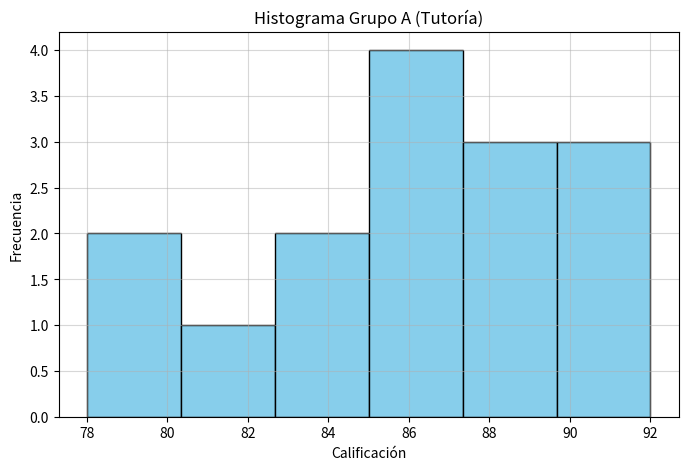
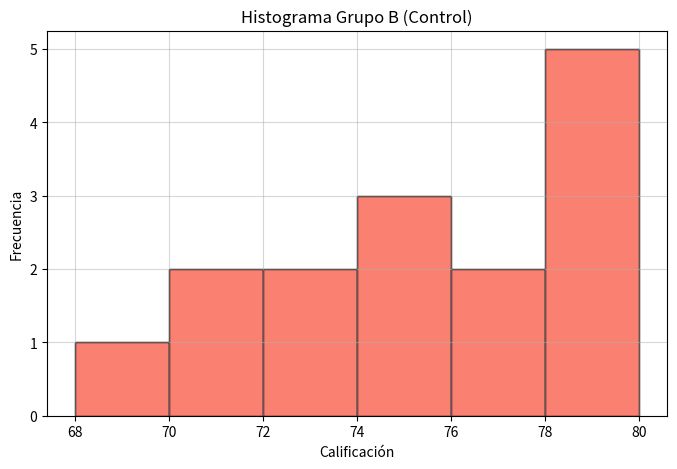
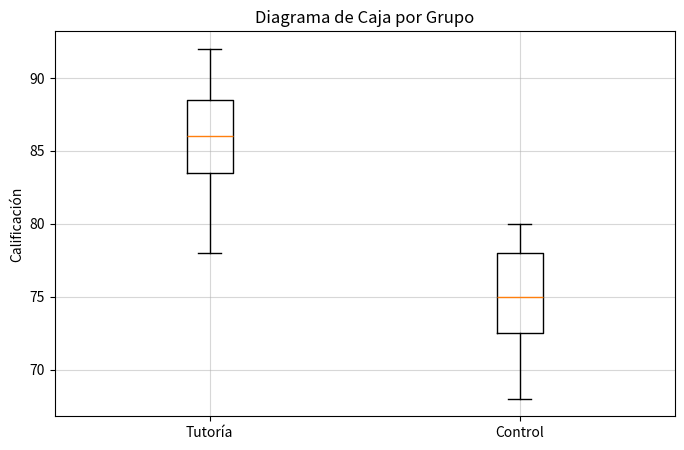

These charts were generated, in order, by the following Python code:
# EVALUACIÓN FINAL: DISEÑO Y ANÁLISIS DE UN EXPERIMENTO SOBRE EL 
# RENDIMIENTO ACADÉMICO 
# Imagina que trabajas en una institución educativa interesada en evaluar si un nuevo programa de 
# tutoría mejora el rendimiento académico de los estudiantes. Para ello, se selecciona una muestra de 
# 30 estudiantes, divididos en dos grupos: 
# • Grupo A (15 estudiantes): Recibe el programa de tutoría. 
# • Grupo B (15 estudiantes): No recibe el programa (grupo de control). 
# Los resultados del rendimiento académico se miden mediante un examen estándar, donde las 
# calificaciones oscilan entre 0 y 100 puntos. Los datos obtenidos son los siguientes:

# Grupo A (Tutoría): 85, 90, 78, 88, 92, 80, 86, 89, 84, 87, 91, 82, 83, 85, 88

# Grupo B (Control): 70, 72, 75, 78, 80, 68, 74, 76, 79, 77, 73, 71, 75, 78, 80 

# 1. Diseño del Experimento (1 puntos) 
# • Explica brevemente cómo se podría mejorar el diseño del experimento para reducir 
# posibles sesgos.

# Lo primero que se puede hacer es aumentar la cantidad de estudiantes en la muestra, ya que con tan
# pocos participantes el azar puede influir demasiado y afectar la aleatoriedad. En segundo lugar, es importante
# conocer el desempeño académico previo de los estudiantes antes de la asignación, porque puede
# darse el caso de que algunos alumnos ubicados en el grupo de control tengan ya un rendimiento
# sobresaliente, lo que distorsionaría la medida de comparación. Asimismo, también podría ocurrir la situación
# contraria: que un estudiante con una buena base académica entre al grupo con tutoría y obtenga una buena
# nota, pero no necesariamente gracias al programa, sino porque ya tenía condiciones favorables de antemano.
# Este tipo de casos dificultan aislar y medir con claridad el verdadero efecto de la tutoría.

# Otra mejora posible para fortalecer el experimento sería analizar cuidadosamente el procedimiento de
# selección de los grupos. El enunciado indica que se formaron dos grupos, pero no aclara cómo se realizó
# esa división. Si la asignación no fue completamente aleatoria y, por ejemplo, se hizo de manera intencional
# para reforzar la idea previa de que la tutoría funciona, existiría un sesgo serio en los resultados. De hecho, al
# observar que en el Grupo A la mayoría de los estudiantes presentan calificaciones muy altas, surge la duda de
# si la división fue realmente producto del azar.
# En conclusión, un mejor diseño debería utilizar un mayor número de estudiantes, comprobar el nivel
# base previo y asegurar un proceso de asignación aleatoria y transparente, de modo que cualquier
# diferencia en el rendimiento entre los grupos pueda atribuirse con mayor certeza al programa de tutoría.

# 2. Cálculo de Estadísticas Descriptivas (3 puntos) 
# • Calcula la media y la desviación estándar para ambos grupos. 
# • Representa los datos gráficamente (usando histogramas o diagramas de caja). 

import numpy as np
from scipy import stats
import math
import matplotlib.pyplot as plt

grupo_a_tuto = [85, 90, 78, 88, 92, 80, 86, 89, 84, 87, 91, 82, 83, 85, 88]
grupo_b_contr = [70, 72, 75, 78, 80, 68, 74, 76, 79, 77, 73, 71, 75, 78, 80]

print(grupo_a_tuto)
print(grupo_b_contr)

tamano_muestra = len(grupo_a_tuto)

promedio_muestra_a = np.mean(grupo_a_tuto)
promedio_muestra_b = np.mean(grupo_b_contr)

desviacion_estandar_muestral_a = np.std(grupo_a_tuto, ddof=1)
desviacion_estandar_muestral_b = np.std(grupo_b_contr, ddof=1)


print(f'el tamaño de cada muestra es: {tamano_muestra}')

print(f'el promedio del grupo A es: {promedio_muestra_a:.2f}')
print(f'el promedio del grupo B es: {promedio_muestra_b:.2f}')

print(f'Desviación estándar muestral del grupo A: {desviacion_estandar_muestral_a:.4f}')
print(f'Desviación estándar muestral del grupo B: {desviacion_estandar_muestral_b:.4f}')

# --- Histograma Grupo A ---
plt.figure(figsize = (8, 5))
plt.hist(grupo_a_tuto, bins = 6, color ='skyblue', edgecolor ='black')
plt.title('Histograma Grupo A (Tutoría)')
plt.xlabel('Calificación')
plt.ylabel('Frecuencia')
plt.grid(True, alpha=0.5)
plt.show()

# --- Histograma Grupo B ---
plt.figure(figsize = (8, 5))
plt.hist(grupo_b_contr, bins = 6, color = 'salmon', edgecolor = 'black')
plt.title('Histograma Grupo B (Control)')
plt.xlabel('Calificación')
plt.ylabel('Frecuencia')
plt.grid(True, alpha=0.5)
plt.show()

# --- Boxplot comparativo ---
plt.figure(figsize = (8, 5))
plt.boxplot([grupo_a_tuto, grupo_b_contr], labels = ['Tutoría', 'Control'])
plt.title('Diagrama de Caja por Grupo')
plt.ylabel('Calificación')
plt.grid(True, alpha = 0.5)
plt.show()

# 3. Prueba de Hipótesis (4 puntos) 

#  Plantea la hipótesis nula (H0) y alternativa (H1). 
# H0: No hay diferencia en el rendimiento académico entre los dos grupos. 
# H1: El grupo con tutoría tiene un mejor rendimiento académico. 

# • Realiza una prueba t para comparar las medias de ambos grupos. Usa un nivel de 
# significancia (α=0.05). 

# 3. Calcular el estadístico de prueba (t) (2 puntos): 

sp_squared = ((tamano_muestra - 1) * desviacion_estandar_muestral_a**2 + (tamano_muestra - 1) * desviacion_estandar_muestral_b**2) / (tamano_muestra + tamano_muestra - 2)

sp = math.sqrt(sp_squared)

print(f'Varianza combinada (sp²): {sp_squared:.4f}')
print(f'Desviación estándar pooled (sp): {sp:.4f}')

# Paso 2: Error estándar de la diferencia
Error_estandar_diff = sp * math.sqrt(1/tamano_muestra + 1/tamano_muestra)
print(f'Error estándar de la diferencia: {Error_estandar_diff:.4f}')

# Paso 3: Estadístico t
t_stat = (promedio_muestra_a - promedio_muestra_b) / Error_estandar_diff
print(f'Estadístico t: {t_stat:.4f}')

# Paso 4: Grados de libertad
df = tamano_muestra + tamano_muestra - 2
print(f'Grados de libertad: {df}')

# Paso 5: Valor crítico y p-value
t_critico = stats.t.ppf(0.95, df)  # Para α=0.05 una cola
p_value = 1 - stats.t.cdf(t_stat, df)

print(f'Valor crítico t(0.05, {df}): {t_critico:.4f}')
print(f'Valor p (una cola): {p_value:.8f}')

### • Interpreta el valor-p y decide si rechazas o no la hipótesis nula.

### Dado que el valor p obtenido es menor que el nivel de significancia establecido (α = 0.05), se rechaza la
### hipótesis nula (H0). En consecuencia, se acepta la hipótesis alternativa (H1), lo que indica que el programa de
### tutoría tiene un efecto positivo y significativo en el rendimiento académico de los estudiantes. Esto nos
### permite afirmar con evidencia estadística que la tutoría mejora las calificaciones en comparación con el grupo de control.


# 4. Intervalo de Confianza (2 puntos) 
# • Calcula un intervalo de confianza del 95% para la diferencia de medias entre los dos 
# grupos. 
# • Interpreta el resultado.

media_diff = promedio_muestra_a - promedio_muestra_b
t_critico_95 = stats.t.ppf(1 - 0.025, df)  # dos colas para 95%

ic_inf = media_diff - t_critico_95 * Error_estandar_diff
ic_sup = media_diff + t_critico_95 * Error_estandar_diff

print(f'Diferencia de medias observada: {media_diff:.2f}')
print(f'Intervalo de confianza 95%: ({ic_inf:.2f}, {ic_sup:.2f})')

### Los resultados del análisis estadístico permiten concluir que el programa de tutoría tiene un efecto positivo y
### significativo en el rendimiento académico de los estudiantes. La prueba t muestra un valor p
### considerablemente menor al nivel de significancia (α = 0.05), lo que lleva a rechazar la hipótesis nula y
### aceptar la hipótesis alternativa.

### Además, el intervalo de confianza al 95% para la diferencia de medias (aproximadamente entre 7.9 y 13.7
### puntos) confirma que la mejora observada es consistente y estadísticamente relevante. Esto implica que, en
### promedio, los estudiantes que participaron en el programa obtuvieron entre 8 y 14 puntos más que aquellos del grupo de control.
